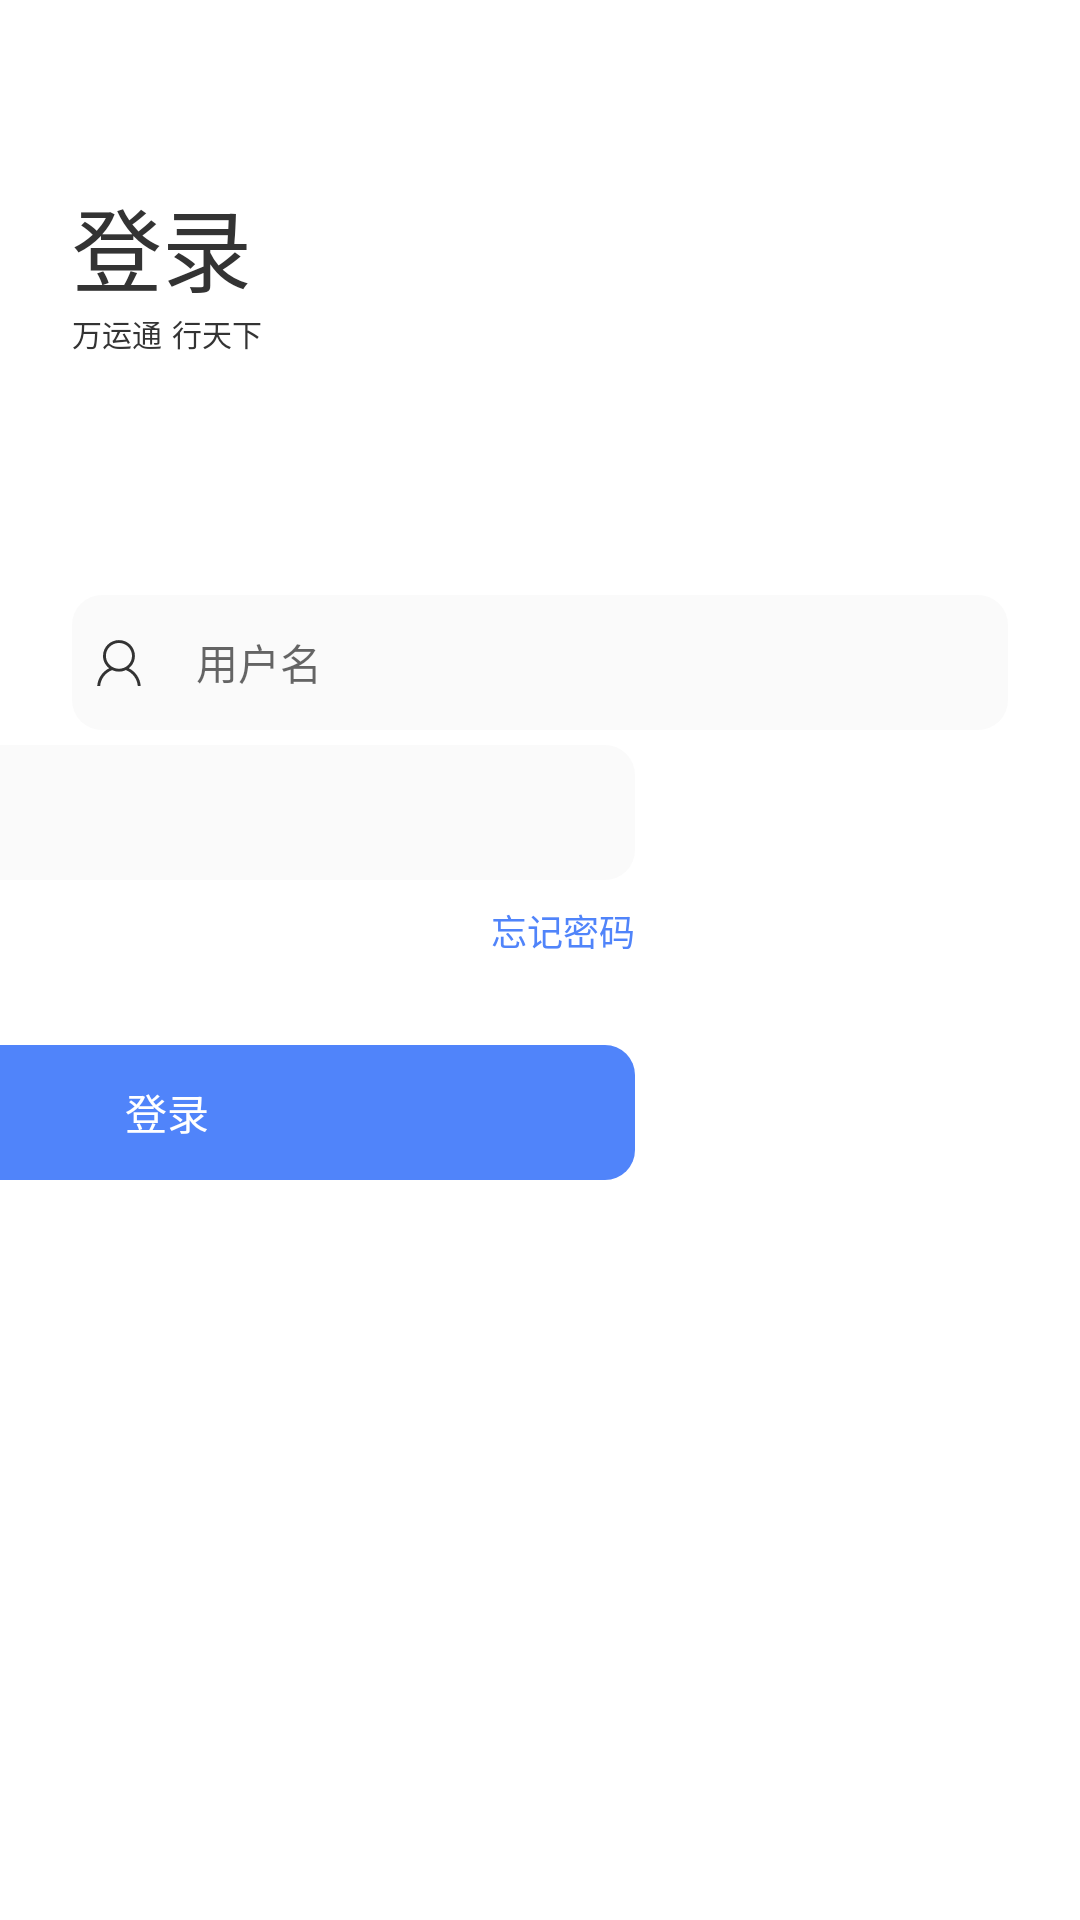

Android layout source for this screen:
<!-- AndroidManifest.xml: application theme AppTheme -->
<!-- res/layout/activity_login.xml -->
<?xml version="1.0" encoding="utf-8"?>

<android.support.constraint.ConstraintLayout xmlns:android="http://schemas.android.com/apk/res/android"
    xmlns:app="http://schemas.android.com/apk/res-auto"
    xmlns:tools="http://schemas.android.com/tools"
    android:layout_width="match_parent"
    android:layout_height="match_parent"
    android:background="@color/white"
    android:fitsSystemWindows="true"
    android:orientation="vertical">


    <TextView
        android:id="@+id/textView2"
        android:layout_width="wrap_content"
        android:layout_height="wrap_content"
        android:layout_marginLeft="24dp"
        android:layout_marginTop="60dp"
        android:text="@string/Login"
        android:textColor="@color/black_333"
        android:textSize="30sp"
        app:layout_constraintStart_toStartOf="parent"
        app:layout_constraintTop_toTopOf="parent" />

    <TextView
        android:id="@+id/textView3"
        android:layout_width="wrap_content"
        android:layout_height="wrap_content"
        android:text="@string/login_subtext"
        android:textColor="@color/black_333"
        android:textSize="10sp"
        app:layout_constraintStart_toStartOf="@+id/textView2"
        app:layout_constraintTop_toBottomOf="@+id/textView2" />

    <LinearLayout
        android:id="@+id/linearLayout"
        android:layout_width="match_parent"
        android:layout_height="45dp"
        android:layout_marginEnd="24dp"
        android:layout_marginStart="24dp"
        android:layout_marginTop="80dp"
        android:background="@drawable/default_background_bottom_line_black"
        android:gravity="center_vertical"
        android:orientation="horizontal"
        app:layout_constraintEnd_toEndOf="@+id/textView3"
        app:layout_constraintStart_toStartOf="@+id/textView3"
        app:layout_constraintTop_toBottomOf="@+id/textView3">

        <ImageView
            android:layout_width="wrap_content"
            android:layout_height="match_parent"
            android:paddingHorizontal="5dp"
            android:scaleType="centerInside"
            android:src="@drawable/icon_user_black" />

        <EditText
            android:id="@+id/et_userAct"
            android:layout_width="0dp"
            android:layout_height="match_parent"
            android:layout_weight="1"
            android:background="@null"
            android:gravity="center_vertical"
            android:hint="@string/username"
            android:inputType="text"
            android:textSize="14sp"
            android:lines="1"
            android:paddingLeft="10dp"
            android:textColor="@color/black_333" />

    </LinearLayout>

    <LinearLayout
        android:id="@+id/linearLayout2"
        android:layout_width="0dp"
        android:layout_height="45dp"
        android:layout_marginEnd="0dp"
        android:layout_marginStart="0dp"
        android:layout_marginTop="5dp"
        android:background="@drawable/default_background_bottom_line_black"
        android:gravity="center_vertical"
        app:layout_constraintEnd_toEndOf="@+id/linearLayout"
        app:layout_constraintStart_toStartOf="@+id/linearLayout"
        app:layout_constraintTop_toBottomOf="@+id/linearLayout">

        <ImageView
            android:layout_width="wrap_content"
            android:layout_height="match_parent"
            android:paddingHorizontal="5dp"
            android:scaleType="centerInside"
            android:src="@drawable/icon_psd_black" />

        <EditText
            android:id="@+id/et_psd"
            android:layout_width="wrap_content"
            android:layout_height="match_parent"
            android:layout_weight="1"
            android:background="@null"
            android:gravity="center_vertical"
            android:hint="@string/password"
            android:textSize="14sp"
            android:inputType="textPassword"
            android:lines="1"
            android:paddingLeft="10dp"
            android:textColor="@color/black_333" />

    </LinearLayout>

    <TextView
        android:id="@+id/tv_login"
        style="@style/LinearLayout_btn_style"
        android:layout_width="0dp"
        android:layout_marginTop="32dp"
        android:text="@string/Login"
        app:layout_constraintEnd_toEndOf="@+id/linearLayout2"
        app:layout_constraintStart_toStartOf="@+id/linearLayout2"
        app:layout_constraintTop_toBottomOf="@+id/tv_forgetpsd" />

    <TextView
        android:id="@+id/tv_forgetpsd"
        android:layout_width="wrap_content"
        android:layout_height="15dp"
        android:layout_marginTop="8dp"
        android:text="@string/forget_psd"
        android:textSize="12sp"
        android:textColor="@color/btn_blue"
        app:layout_constraintEnd_toEndOf="@+id/linearLayout2"
        app:layout_constraintHorizontal_bias="1.0"
        app:layout_constraintStart_toStartOf="@+id/linearLayout2"
        app:layout_constraintTop_toBottomOf="@+id/linearLayout2" />


</android.support.constraint.ConstraintLayout>
<!-- resources referenced by this layout -->
<resources>
  <color name="black_333">#333</color>
  <color name="btn_blue">#FF5084FA</color>
  <color name="white">#fff</color>
  <!-- drawable default_background_bottom_line_black (drawable) -->
  <?xml version="1.0" encoding="utf-8"?>
  
  <selector xmlns:android="http://schemas.android.com/apk/res/android">
  <item>
      <shape android:shape="rectangle">
          <solid android:color="@color/line_7d"/>
          <corners android:radius="10dp"/>
      </shape>
  </item>
  </selector>
  <!-- drawable icon_psd_black: png bitmap (drawable-hdpi, 613 bytes) -->
  <!-- drawable icon_user_black: png bitmap (drawable-hdpi, 659 bytes) -->
  <string name="Login">登录</string>
  <string name="forget_psd">忘记密码</string>
  <string name="login_subtext">万运通\t行天下</string>
  <string name="password">密码</string>
  <string name="username">用户名</string>
  <style name="LinearLayout_btn_style">
          <item name="android:layout_width">wrap_content</item>
          <item name="android:layout_height">45dp</item>
          <item name="android:background">@drawable/default_btn_shape</item>
          <item name="android:gravity">center</item>
          <item name="android:textSize">14sp</item>
          <item name="android:textColor">@color/white</item>
      </style>
  <style name="AppTheme" parent="Theme.AppCompat.Light.DarkActionBar">
          
          <item name="colorPrimary">@color/colorPrimary</item>
          <item name="colorPrimaryDark">@color/colorPrimaryDark</item>
          <item name="colorAccent">@color/btn_blue</item>
          <item name="windowNoTitle">true</item>
      </style>
  <color name="line_7d">#22D7D7D7</color>
  <!-- drawable default_btn_shape (drawable) -->
  <?xml version="1.0" encoding="utf-8"?>
  
  <selector xmlns:android="http://schemas.android.com/apk/res/android">
      <item android:state_pressed="false">
          <shape android:shape="rectangle">
              <corners android:radius="10dp"/>
              <solid android:color="@color/btn_blue"/>
          </shape>
      </item>
      <item android:state_pressed="true">
          <shape android:shape="rectangle">
              <solid android:color="@color/btn_blue_55"/>
              <corners android:radius="10dp"/>
          </shape>
      </item>
  </selector>
  <color name="colorPrimary">#3F51B5</color>
  <color name="colorPrimaryDark">#000000</color>
  <color name="btn_blue_55">#555084FA</color>
</resources>
